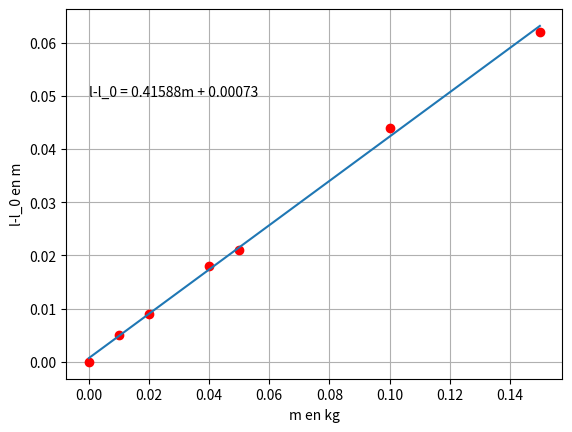

Reproduce this figure in Python.
#!/usr/bin/env python3
# -*- coding:utf-8 -*-
# type: ignore
from matplotlib import pyplot as plt
import numpy as np

# l-l_0 en fonction de m
# avec D = 242.5 cm
m = np.array([0, 10, 20, 40, 50, 100, 150])*(1e-3)  # grammes
lml0 = np.array([0, 0.5, 0.9, 1.8, 2.1, 4.4, 6.2])*(1e-2)  # centimètres

a, b = np.polyfit(m, lml0, 1)

plt.plot(m, lml0, "ro")
x = np.linspace(0, 0.15, 150)
plt.plot(x, a * x + b)
plt.text(0, 0.05, f"l-l_0 = {round(a, 5)}m + {round(b, 5)}")
plt.xlabel("m en kg")
plt.ylabel("l-l_0 en m")
plt.grid(True)
plt.show()

